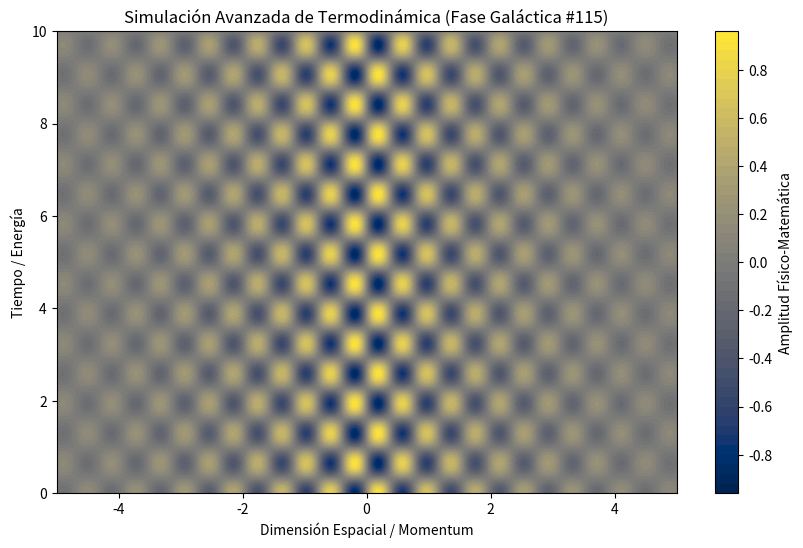

The script that saved this image:
%matplotlib inline
# Simulación Galáctica: Termodinámica - Variante 115
import numpy as np
import matplotlib.pyplot as plt

# Parámetros Físicos Aleatorios
param_1 = 8.015
param_2 = 4.856
param_3 = 0.423

t = np.linspace(0, 10, 500)
x = np.linspace(-5, 5, 500)
X, T = np.meshgrid(x, t)

# Ecuación Base (Avanzada)
Z = np.sin(X * param_1) * np.cos(T * param_2) * np.exp(-np.abs(X) * param_3)

plt.figure(figsize=(10, 6))
plt.contourf(X, T, Z, 50, cmap='cividis')
plt.colorbar(label='Amplitud Físico-Matemática')
plt.title(r'Simulación Avanzada de Termodinámica (Fase Galáctica #115)')
plt.xlabel('Dimensión Espacial / Momentum')
plt.ylabel('Tiempo / Energía')
plt.show()
